4-way image classification set "data" from GitHub (divyansh997/IKEA_Classifier); label vocabulary: beds, cabinets, chairs, desks.

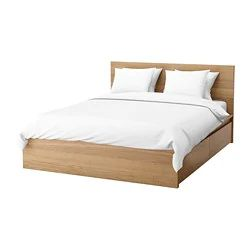
Label: beds

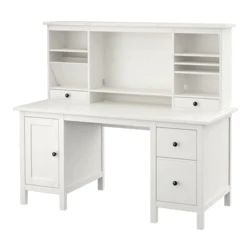
Label: desks

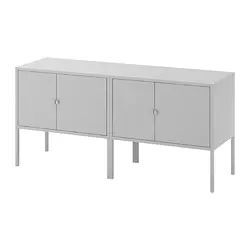
Label: cabinets

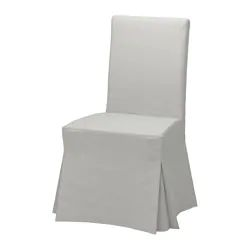
Label: chairs

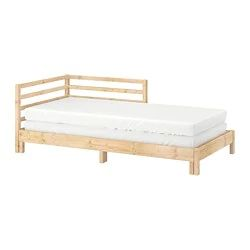
Label: beds

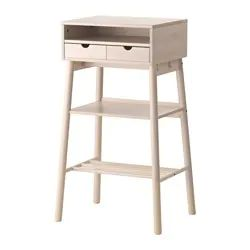
Label: desks
